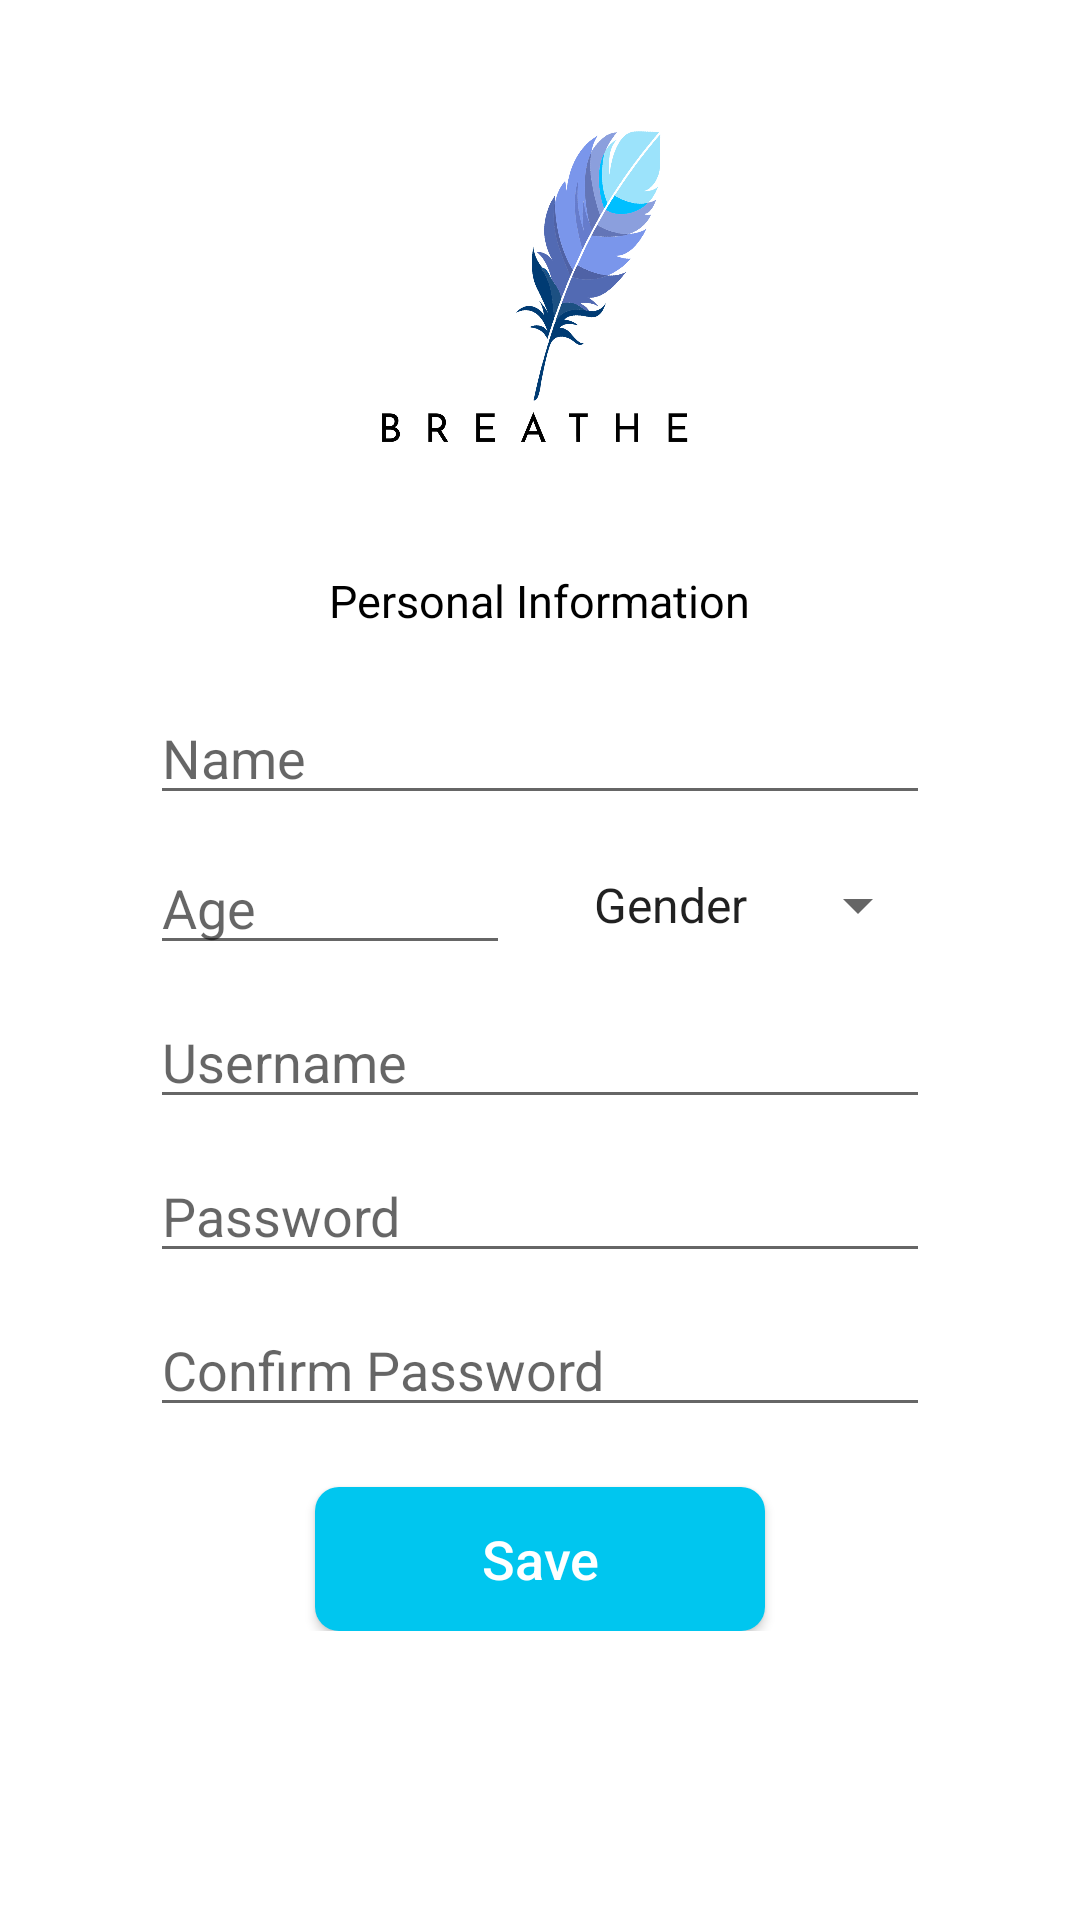

Write the Android layout XML for this screen, with the resource values it uses.
<!-- AndroidManifest.xml: application theme AppTheme -->
<!-- res/layout/activity__personal_information.xml -->
<?xml version="1.0" encoding="utf-8"?>

<LinearLayout xmlns:android="http://schemas.android.com/apk/res/android"
    xmlns:app="http://schemas.android.com/apk/res-auto"
    xmlns:tools="http://schemas.android.com/tools"
    android:layout_width="match_parent"
    android:layout_height="match_parent"
    android:paddingTop="20dp"
    android:background="#FFFFFF"
    android:orientation="vertical"
    tools:context=".Activity_Signup">

    <LinearLayout
        android:layout_width="match_parent"
        android:layout_height="wrap_content"
        android:gravity="center">
        <ImageView
            android:id="@+id/imgLogo"
            android:transitionName="imgLogo"
            android:layout_width="150dp"
            android:layout_height="150dp"
            android:src="@drawable/logo"/>
    </LinearLayout>

    <LinearLayout
        android:paddingStart="50dp"
        android:paddingEnd="50dp"
        android:layout_marginTop="20dp"
        android:layout_width="match_parent"
        android:layout_height="wrap_content"
        android:gravity="center">

        <TextView
            android:id="@+id/txtCaption"
            android:textSize="15sp"
            android:textColor="@android:color/black"
            android:layout_width="wrap_content"
            android:layout_height="wrap_content"
            android:textAlignment="center"
            android:text="@string/personal_information"/>
    </LinearLayout>

    <ScrollView
        android:overScrollMode="never"
        android:layout_width="match_parent"
        android:layout_height="match_parent">

        <RelativeLayout
            android:layout_width="match_parent"
            android:layout_height="wrap_content"
            android:orientation="vertical">

            <RelativeLayout
                android:id="@+id/layoutContainer"
                android:layout_marginStart="50dp"
                android:layout_marginEnd="50dp"
                android:layout_marginTop="20dp"
                android:layout_width="match_parent"
                android:layout_height="wrap_content">

                <EditText
                    android:id="@+id/txtName"
                    android:inputType="textPersonName"
                    android:layout_width="match_parent"
                    android:layout_height="wrap_content"
                    android:hint="@string/name"/>

                <RelativeLayout
                    android:layout_marginTop="10dp"
                    android:layout_below="@id/txtName"
                    android:id="@+id/layoutAgeGender"
                    android:layout_width="match_parent"
                    android:layout_height="40dp">

                    <EditText
                        android:hint="@string/age"
                        android:entries="@array/cmb_gender"
                        android:layout_alignParentStart="true"
                        android:id="@+id/txtAge"
                        android:inputType="numberSigned"
                        android:layout_width="120dp"
                        android:layout_height="match_parent"/>
                    <Spinner
                        android:entries="@array/cmb_gender"
                        android:layout_alignParentEnd="true"
                        android:id="@+id/cmbGender"
                        android:layout_width="120dp"
                        android:layout_height="match_parent"/>
                </RelativeLayout>

                <EditText
                    android:layout_marginTop="10dp"
                    android:layout_below="@id/layoutAgeGender"
                    android:id="@+id/txtUserName"
                    android:inputType="textPersonName"
                    android:layout_width="match_parent"
                    android:layout_height="wrap_content"
                    android:hint="@string/user_name"/>

                <EditText
                    android:layout_marginTop="10dp"
                    android:layout_below="@id/txtUserName"
                    android:id="@+id/txtPassword"
                    android:inputType="textPassword"
                    android:layout_width="match_parent"
                    android:layout_height="wrap_content"
                    android:hint="@string/password"/>

                <EditText
                    android:layout_marginTop="10dp"
                    android:layout_below="@id/txtPassword"
                    android:id="@+id/txtConfirmPassword"
                    android:inputType="textPassword"
                    android:layout_width="match_parent"
                    android:layout_height="wrap_content"
                    android:hint="@string/confirm_password"/>

                <Button
                    android:transitionName="btnTransition_2"
                    android:layout_centerHorizontal="true"
                    android:textSize="18sp"
                    android:background="@drawable/rounded_button_signup"
                    android:textColor="@android:color/white"
                    android:textAllCaps="false"
                    android:layout_marginTop="20dp"
                    android:id="@+id/btnSave"
                    android:layout_below="@id/txtConfirmPassword"
                    android:layout_width="150dp"
                    android:layout_height="wrap_content"
                    android:text="@string/save"/>

            </RelativeLayout>


        </RelativeLayout>


    </ScrollView>




</LinearLayout>
<!-- resources referenced by this layout -->
<resources>
  <string-array name="cmb_gender">
          <item>Gender</item>
          <item>Male</item>
          <item>Female</item>
      </string-array>
  <!-- drawable logo: png bitmap (drawable-hdpi, 84848 bytes) -->
  <!-- drawable rounded_button_signup (drawable) -->
  <?xml version="1.0" encoding="utf-8"?>
  
  <shape
      xmlns:android="http://schemas.android.com/apk/res/android"
      android:shape="rectangle"   >
  
      <solid
          android:color="#00C6EF" >
      </solid>
  
      <corners
          android:radius="8dp">
      </corners>
  
  </shape>
  <string name="age">Age</string>
  <string name="confirm_password">Confirm Password</string>
  <string name="name">Name</string>
  <string name="password">Password</string>
  <string name="personal_information">Personal Information</string>
  <string name="save">Save</string>
  <string name="user_name">Username</string>
  <style name="AppTheme" parent="Theme.AppCompat.Light.DarkActionBar">
          
          <item name="colorPrimary">@color/colorPrimary</item>
          <item name="colorPrimaryDark">@color/colorPrimaryDark</item>
          <item name="colorAccent">@color/colorAccent</item>
          <item name="windowActionBar">false</item>
          <item name="windowNoTitle">true</item>
          <item name="android:statusBarColor">@color/statusBarColor</item>
          <item name="android:windowContentTransitions">true</item>
      </style>
  <color name="colorPrimary">#8fe4ff</color>
  <color name="colorPrimaryDark">#10b8f6</color>
  <color name="colorAccent">#95baff</color>
  <color name="statusBarColor">#C495BAFF</color>
</resources>
